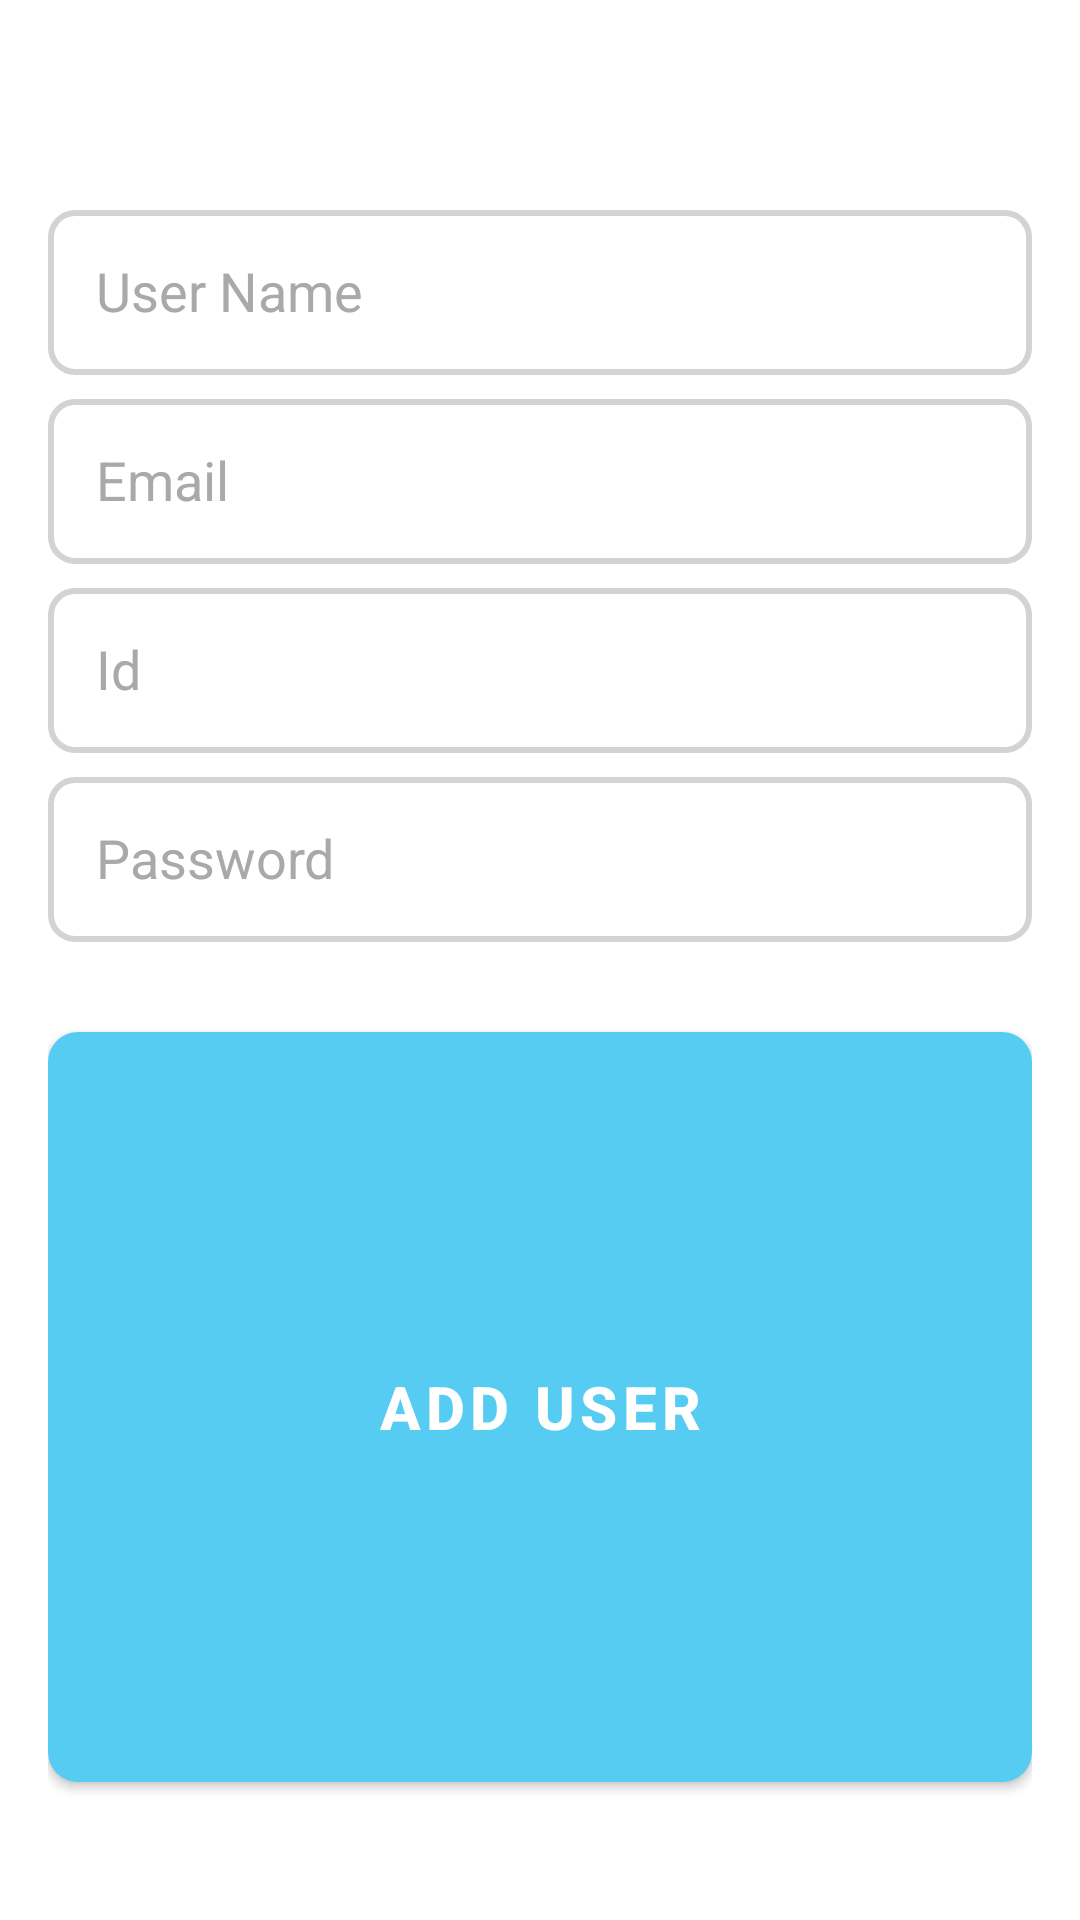

Here is an Android app screen rendered from its layout file. Give the layout XML and the strings, colors and styles it references.
<!-- AndroidManifest.xml: application theme Theme.SplitFriend -->
<!-- res/layout/popup_bottom_add_user.xml -->
<?xml version="1.0" encoding="utf-8"?>
<LinearLayout
    xmlns:android="http://schemas.android.com/apk/res/android"
    android:layout_width="match_parent"
    android:layout_height="wrap_content"
    android:orientation="vertical"
    android:background="@drawable/popup_background"
    android:padding="16dp">

    
    <ImageView
        android:id="@+id/closeButton"
        android:layout_width="30dp"
        android:layout_height="30dp"
        android:layout_gravity="end"
        android:src="@drawable/baseline_close_black_24"
        android:contentDescription="Close" />

    <EditText
        android:id="@+id/userNameInput"
        android:layout_width="match_parent"
        android:layout_height="55dp"
        android:layout_marginTop="24dp"
        android:padding="16dp"
        android:background="@drawable/stroke_box_background"
        android:hint="User Name"
        android:textColorHint="@color/dark_gray"/>

    <EditText
        android:id="@+id/userEmailInput"
        android:layout_width="match_parent"
        android:layout_height="55dp"
        android:layout_marginTop="8dp"
        android:padding="16dp"
        android:background="@drawable/stroke_box_background"
        android:hint="Email"
        android:textColorHint="@color/dark_gray"/>

    <EditText
        android:id="@+id/userIdInput"
        android:layout_width="match_parent"
        android:layout_height="55dp"
        android:layout_marginTop="8dp"
        android:padding="16dp"
        android:background="@drawable/stroke_box_background"
        android:hint="Id"
        android:textColorHint="@color/dark_gray"/>

    <EditText
        android:id="@+id/userPasswordInput"
        android:layout_width="match_parent"
        android:layout_height="55dp"
        android:layout_marginTop="8dp"
        android:padding="16dp"
        android:background="@drawable/stroke_box_background"
        android:hint="Password"
        android:textColorHint="@color/dark_gray"/>

    
    <Button
        android:id="@+id/addUserButton"
        android:layout_width="match_parent"
        android:layout_height="50dp"
        android:layout_weight="1"
        android:layout_marginTop="30dp"
        android:layout_marginBottom="30dp"
        android:textSize="20dp"
        android:textStyle="bold"
        android:text="Add User"
        android:gravity="center"
        android:textColor="@android:color/white"
        android:background="@drawable/lightblue_button_background" />
</LinearLayout>
<!-- resources referenced by this layout -->
<resources>
  <color name="dark_gray">#A9A9A9</color>
  <!-- drawable lightblue_button_background (drawable) -->
  <shape xmlns:android="http://schemas.android.com/apk/res/android"
      android:shape="rectangle">
  
      <solid android:color="@color/light_blue" />
  
      <corners android:radius="10dp" />
  </shape>
  <!-- drawable popup_background (drawable) -->
  <?xml version="1.0" encoding="utf-8"?>
  <shape xmlns:android="http://schemas.android.com/apk/res/android"
      android:shape="rectangle">
  
      <solid android:color="@android:color/white" />
  
      <corners android:radius="20dp" />
  
      <padding
          android:left="8dp"
          android:right="8dp"
          android:top="8dp"
          android:bottom="8dp" />
  </shape>
  <!-- drawable stroke_box_background (drawable) -->
  <?xml version="1.0" encoding="utf-8"?>
  <selector xmlns:android="http://schemas.android.com/apk/res/android">
  
      
      <item android:state_focused="true">
          <shape android:shape="rectangle">
              <solid android:color="@android:color/white" />
              <stroke
                  android:width="3dp"
                  android:color="@color/light_blue" />
              <corners android:radius="8dp" />
              <padding
                  android:left="8dp"
                  android:right="8dp"
                  android:top="4dp"
                  android:bottom="4dp" />
          </shape>
      </item>
  
      
      <item>
          <shape android:shape="rectangle">
              <solid android:color="@android:color/white" />
              <stroke
                  android:width="2dp"
                  android:color="@color/gray" />
              <corners android:radius="8dp" />
              <padding
                  android:left="8dp"
                  android:right="8dp"
                  android:top="4dp"
                  android:bottom="4dp" />
          </shape>
      </item>
  </selector>
  <style name="Theme.SplitFriend" parent="Theme.MaterialComponents.DayNight.NoActionBar">
          
          <item name="colorPrimary">@color/light_blue</item>
          <item name="colorPrimaryVariant">@color/blue</item>
          <item name="colorOnPrimary">@color/white</item>
          
          <item name="colorSecondary">@color/gray</item>
          <item name="colorSecondaryVariant">@color/dark_gray</item>
          <item name="colorOnSecondary">@color/black</item>
  
          
          <item name="android:statusBarColor">@color/light_blue</item>
          
      </style>
  <color name="light_blue">#56CCF2</color>
  <color name="gray">#D3D3D3</color>
  <color name="blue">#1E90FF</color>
  <color name="white">#FFFFFF</color>
  <color name="black">#000000</color>
</resources>
